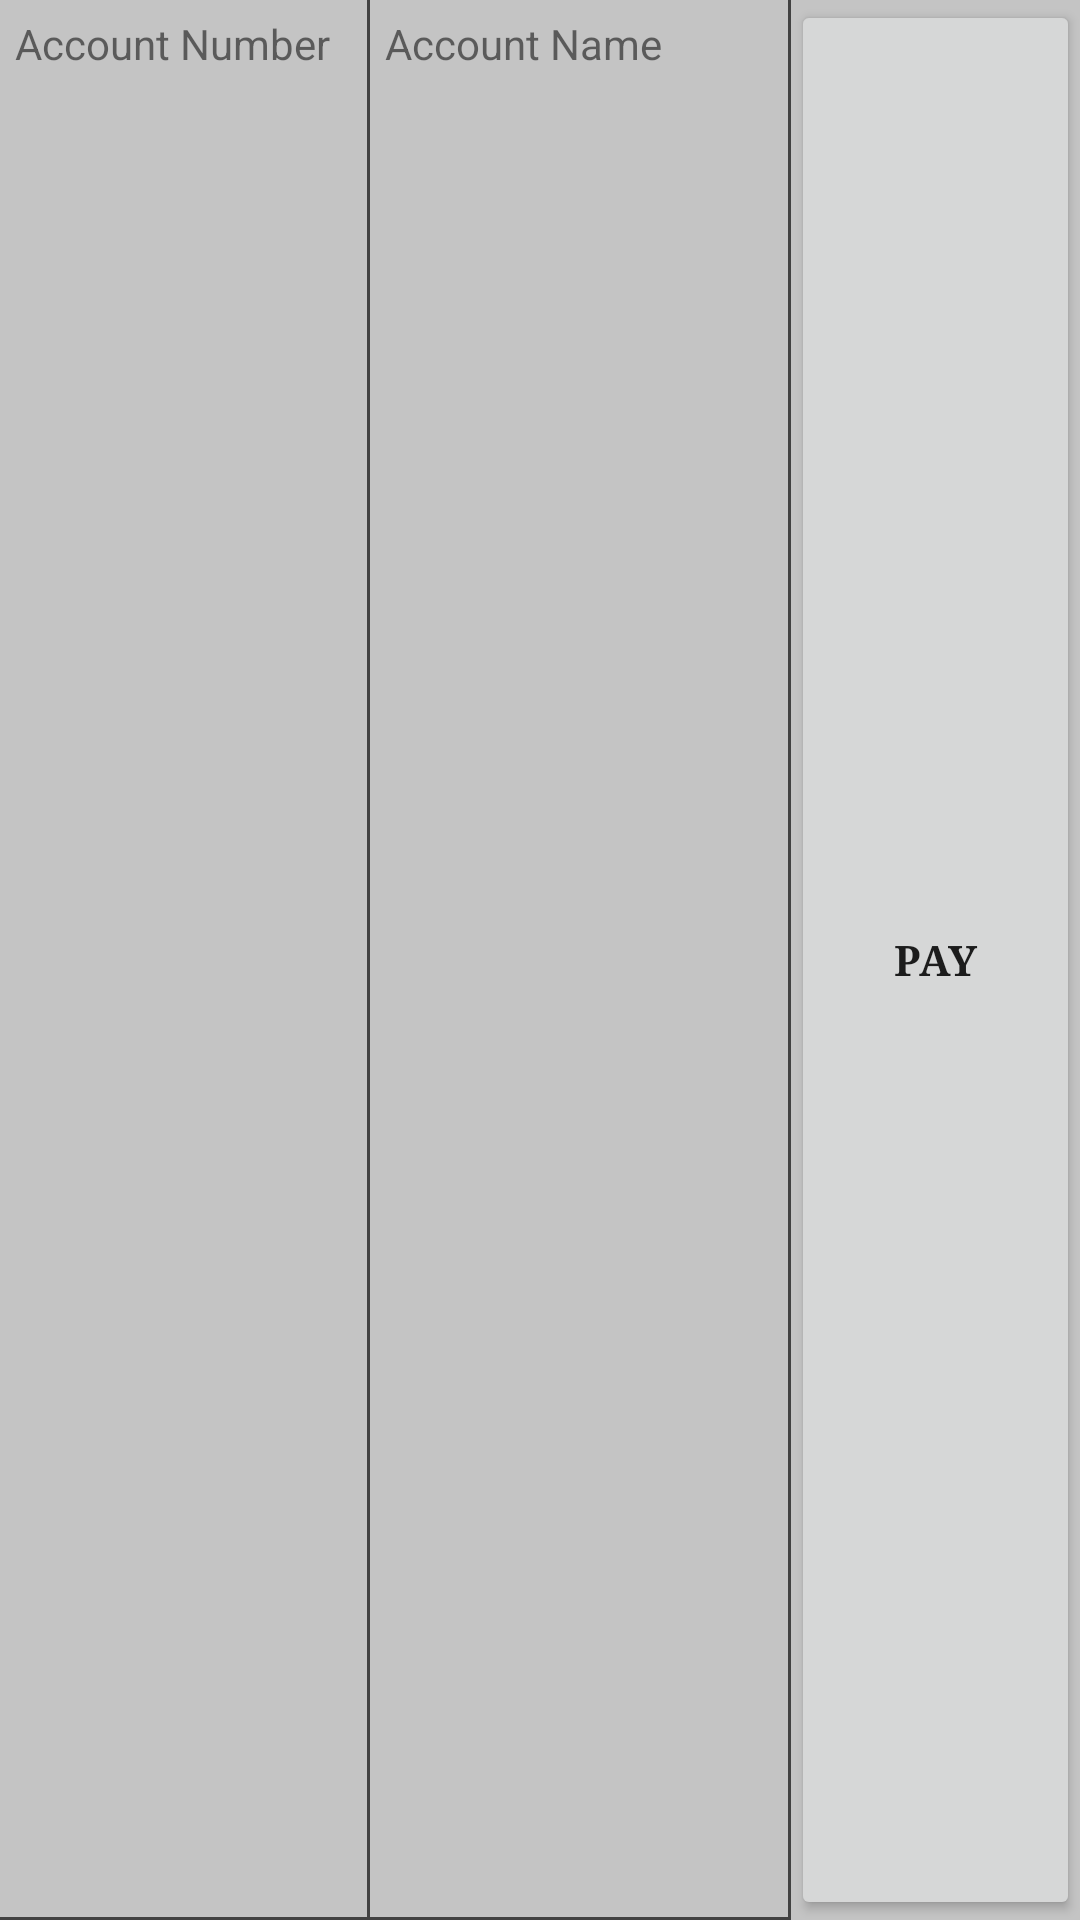

Layout XML and referenced resources for this Android screen:
<!-- AndroidManifest.xml: application theme AppTheme -->
<!-- res/layout/listview_bottom_loan.xml -->
<LinearLayout android:id="@+id/relativeLayout1"
    android:layout_width="fill_parent"
    android:layout_height="wrap_content"
    android:background="@color/cardview_shadow_start_color"
    xmlns:android="http://schemas.android.com/apk/res/android">

    <TextView
        android:id = "@+id/id"
        android:layout_width = "0dp"
        android:layout_height = "match_parent"
        android:layout_weight = "1.5"
        android:background = "@drawable/cell_shape"
        android:ellipsize = "end"
        android:padding = "5dp"
        android:text = "Account Number"
        android:singleLine = "true" />

    <TextView
        android:id = "@+id/payment"
        android:layout_width = "0dp"
        android:layout_height = "match_parent"
        android:layout_weight = "1.7"
        android:background = "@drawable/cell_shape"
        android:ellipsize = "end"
        android:padding = "5dp"
        android:text = "Account Name"
        android:singleLine = "true" />

    <Button
        android:id="@+id/paid"
        android:layout_weight = "0.1"
        android:layout_gravity="center"
        android:fontFamily="serif"
        android:padding = "5dp"
        android:layout_width="wrap_content"
        android:layout_height="match_parent"
        android:textStyle="bold"
        android:visibility="visible"
        android:text="Pay"
        />

    

</LinearLayout>
<!-- resources referenced by this layout -->
<resources>
  <!-- drawable cell_shape (drawable) -->
  <layer-list xmlns:android = "http://schemas.android.com/apk/res/android">
      <item
          android:left = "-2dp"
          android:top = "-2dp">
          <shape android:shape = "rectangle" >
              <solid android:color = "@android:color/transparent" />
              <stroke
                  android:width = "1dp"
                  android:color = "@color/cardview_dark_background" />
          </shape>
      </item>
  </layer-list >
  <style name="AppTheme" parent="Theme.AppCompat.Light.DarkActionBar">
          
          <item name="colorPrimary">@android:color/holo_blue_dark</item>
          <item name="colorPrimaryDark">@android:color/holo_blue_light</item>
          <item name="colorAccent">@color/colorAccent</item>
      </style>
  <color name="colorAccent">#03DAC5</color>
</resources>
